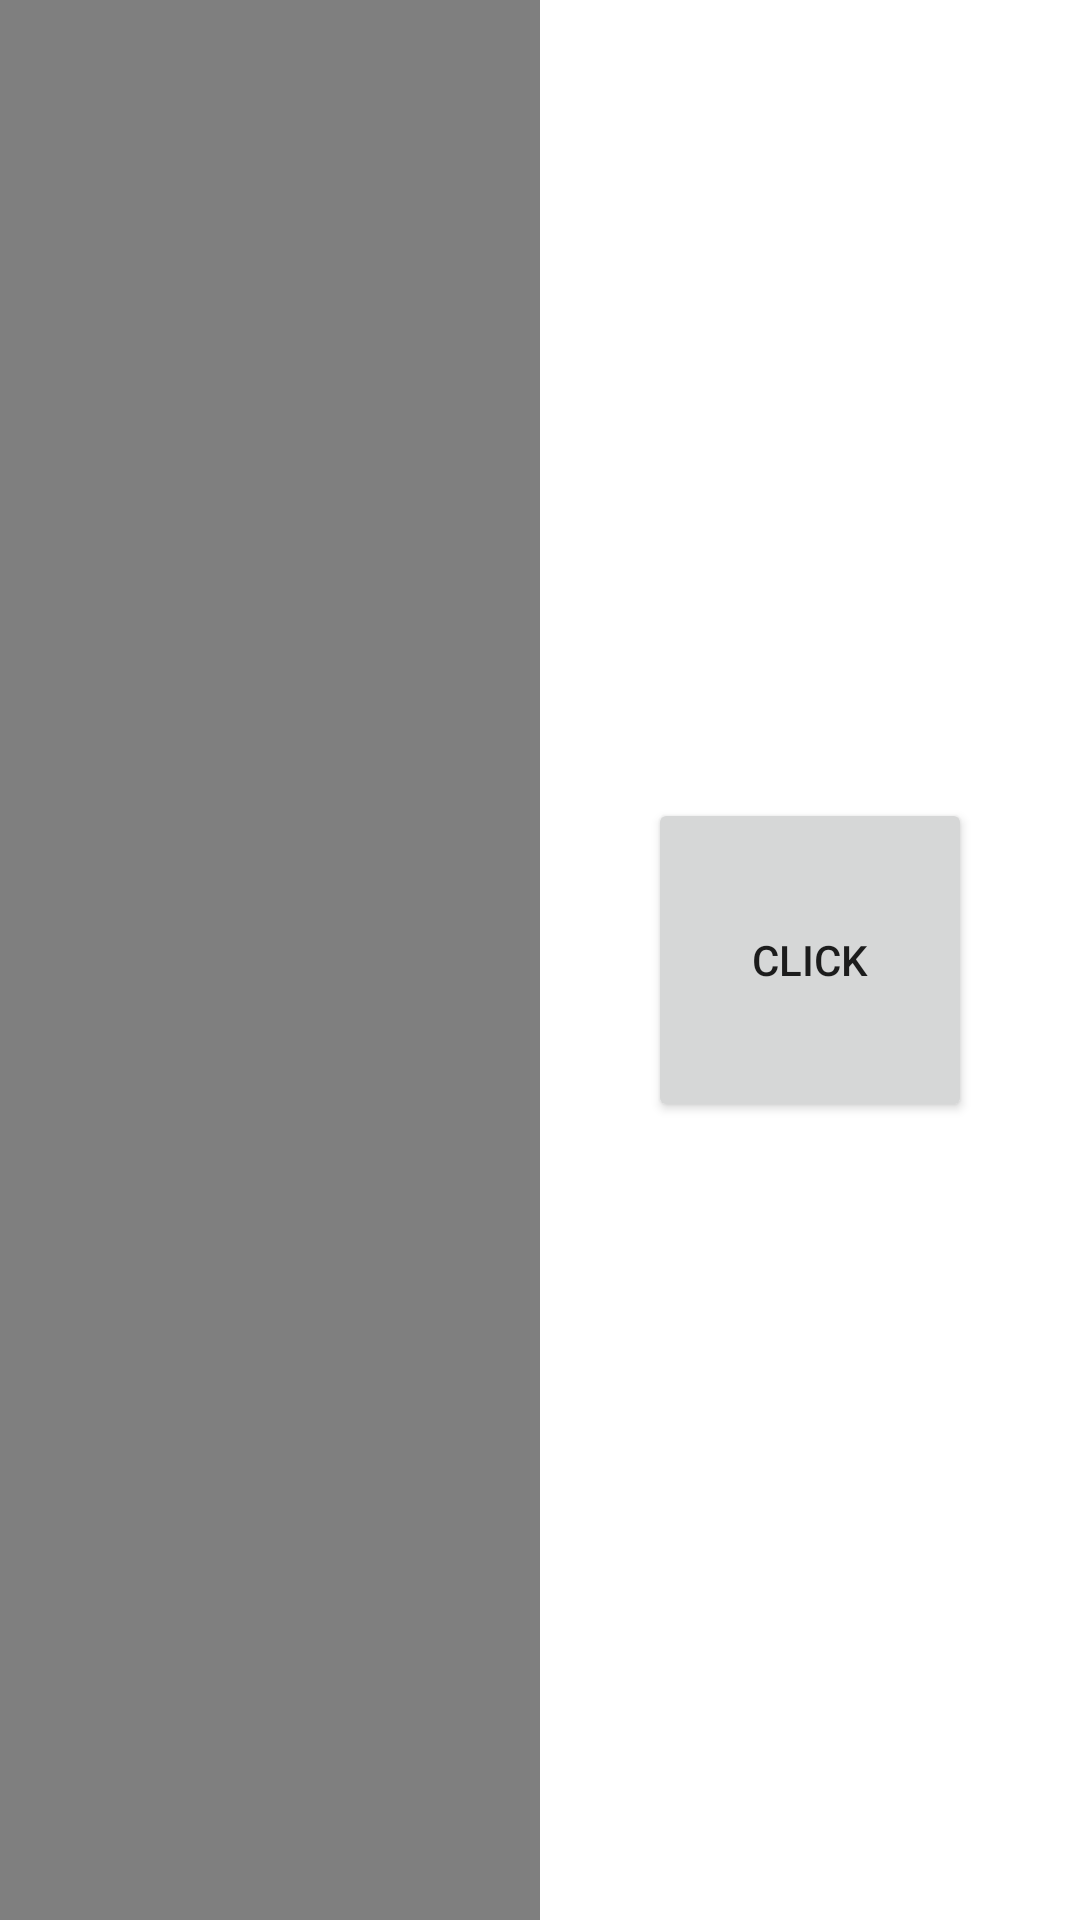

Write the Android layout XML for this screen, with the resource values it uses.
<!-- AndroidManifest.xml: application theme Theme.AddComponentsProgrmmaticallyConstraintLayout -->
<!-- res/layout/activity_main.xml -->
<?xml version="1.0" encoding="utf-8"?>
<androidx.constraintlayout.widget.ConstraintLayout
    xmlns:android="http://schemas.android.com/apk/res/android"
    xmlns:app="http://schemas.android.com/apk/res-auto"
    xmlns:tools="http://schemas.android.com/tools"
    android:id="@+id/constraint_layout"
    android:layout_width="match_parent"
    android:layout_height="match_parent"
    tools:context=".MainActivity">

    <Button
        android:id="@+id/btn"
        android:layout_width="0dp"
        android:layout_height="0dp"
        android:text="click"
        app:layout_constraintBottom_toBottomOf="parent"
        app:layout_constraintDimensionRatio="1:1"
        app:layout_constraintEnd_toEndOf="parent"
        app:layout_constraintStart_toEndOf="@+id/constraint_layout_external"
        app:layout_constraintTop_toTopOf="parent"
        app:layout_constraintWidth_percent=".3" />

    <TextView
        android:id="@+id/tv"
        android:layout_width="wrap_content"
        android:layout_height="wrap_content"
        android:textSize="40sp"
        app:layout_constraintBottom_toTopOf="@+id/btn"
        app:layout_constraintEnd_toEndOf="parent"
        app:layout_constraintStart_toEndOf="@+id/constraint_layout_external"
        app:layout_constraintTop_toTopOf="parent"
        tools:text="TEXT" />

    <include
        android:id="@+id/constraint_layout_external"
        layout="@layout/constraint_layout"
        android:layout_width="0dp"
        android:layout_height="match_parent"
        app:layout_constraintWidth_percent=".5" />

</androidx.constraintlayout.widget.ConstraintLayout>
<!-- res/layout/constraint_layout.xml (included above) -->
<?xml version="1.0" encoding="utf-8"?>
<androidx.constraintlayout.widget.ConstraintLayout
    xmlns:android="http://schemas.android.com/apk/res/android"
    android:id="@+id/constraint_layout"
    android:layout_width="match_parent"
    android:layout_height="match_parent"
    android:background="#80000000">

</androidx.constraintlayout.widget.ConstraintLayout>
<!-- resources referenced by this layout -->
<resources>
  <style name="Theme.AddComponentsProgrmmaticallyConstraintLayout" parent="Theme.MaterialComponents.DayNight.DarkActionBar">
          
          <item name="colorPrimary">@color/purple_500</item>
          <item name="colorPrimaryVariant">@color/purple_700</item>
          <item name="colorOnPrimary">@color/white</item>
          
          <item name="colorSecondary">@color/teal_200</item>
          <item name="colorSecondaryVariant">@color/teal_700</item>
          <item name="colorOnSecondary">@color/black</item>
          
          <item name="android:statusBarColor" tools:targetApi="l">?attr/colorPrimaryVariant</item>
          
      </style>
  <!-- not gathered from this repository: default colours our renderer supplied (Android Studio template values) -->
  <color name="purple_500">#FF6200EE</color>
  <color name="purple_700">#FF3700B3</color>
  <color name="teal_200">#FF03DAC5</color>
  <color name="teal_700">#FF018786</color>
  <color name="black">#FF000000</color>
  <color name="white">#FFFFFFFF</color>
</resources>
